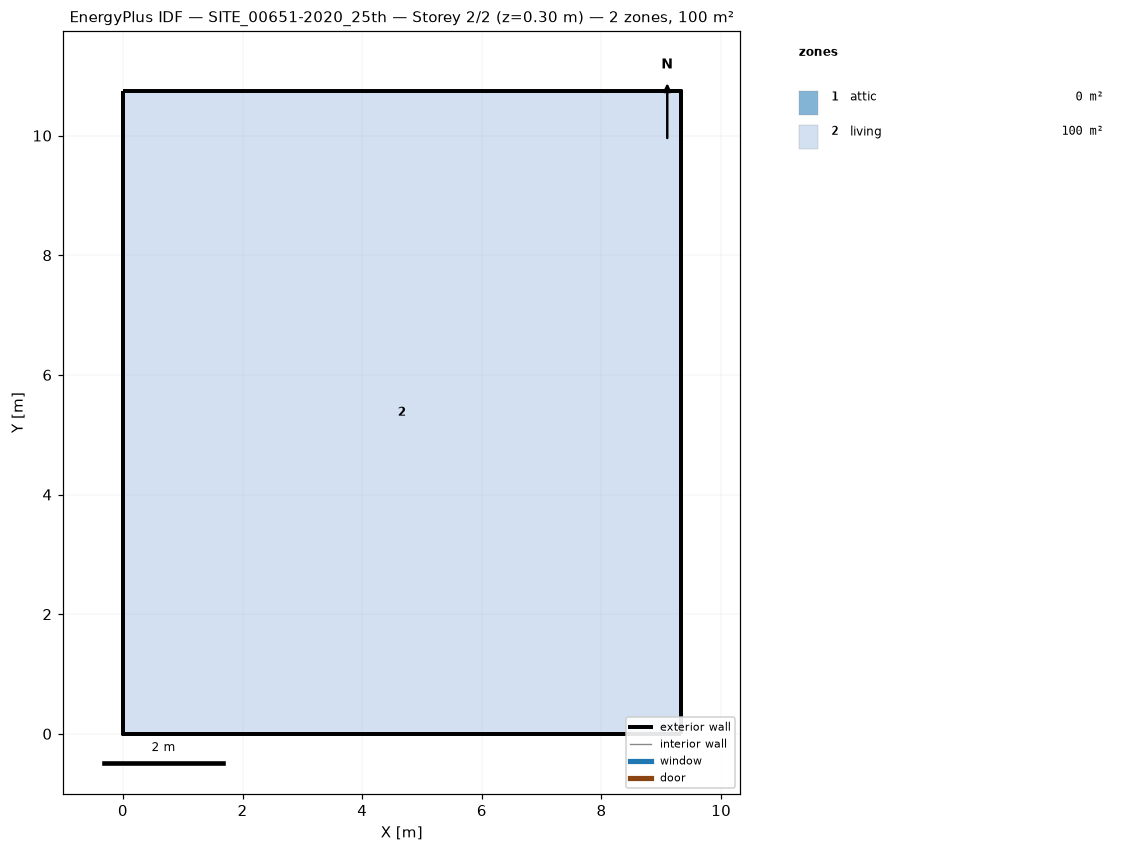
=== STOREY PLAN SPEC (per zone: floor XY polygon, exterior-wall plan segments, windows/doors) ===
zone 1: attic  (0.0 m²)
  exterior wall: (9.32, 0.00) – (9.32, 10.74) – (9.32, 5.37)  [16.1 m]
  exterior wall: (0.00, 10.74) – (0.00, 0.00) – (0.00, 5.37)  [16.1 m]
zone 2: living  (100.1 m²)
  floor: (0.00, 0.00) (0.00, 10.74) (9.32, 10.74) (9.32, 0.00)
  exterior wall: (0.00, 0.00) – (9.32, 0.00)  [9.3 m]
  exterior wall: (9.32, 0.00) – (9.32, 10.74)  [10.7 m]
  exterior wall: (9.32, 10.74) – (0.00, 10.74)  [9.3 m]
  exterior wall: (0.00, 10.74) – (0.00, 0.00)  [10.7 m]

=== DERIVED (storey summary) ===
Building: SITE_00651-2020_25th
Storey: 2 of 2  (floor level z = 0.30 m)
Storey gross floor area: 100.1 m²
Zones on this storey: 2
  - attic: floor 0.0 m²; exterior wall 32.2 m (19.2 m²); WWR 0.0%
  - living: floor 100.1 m²; exterior wall 40.1 m (134.5 m²); WWR 0.0%
Zone adjacency: (none detected)